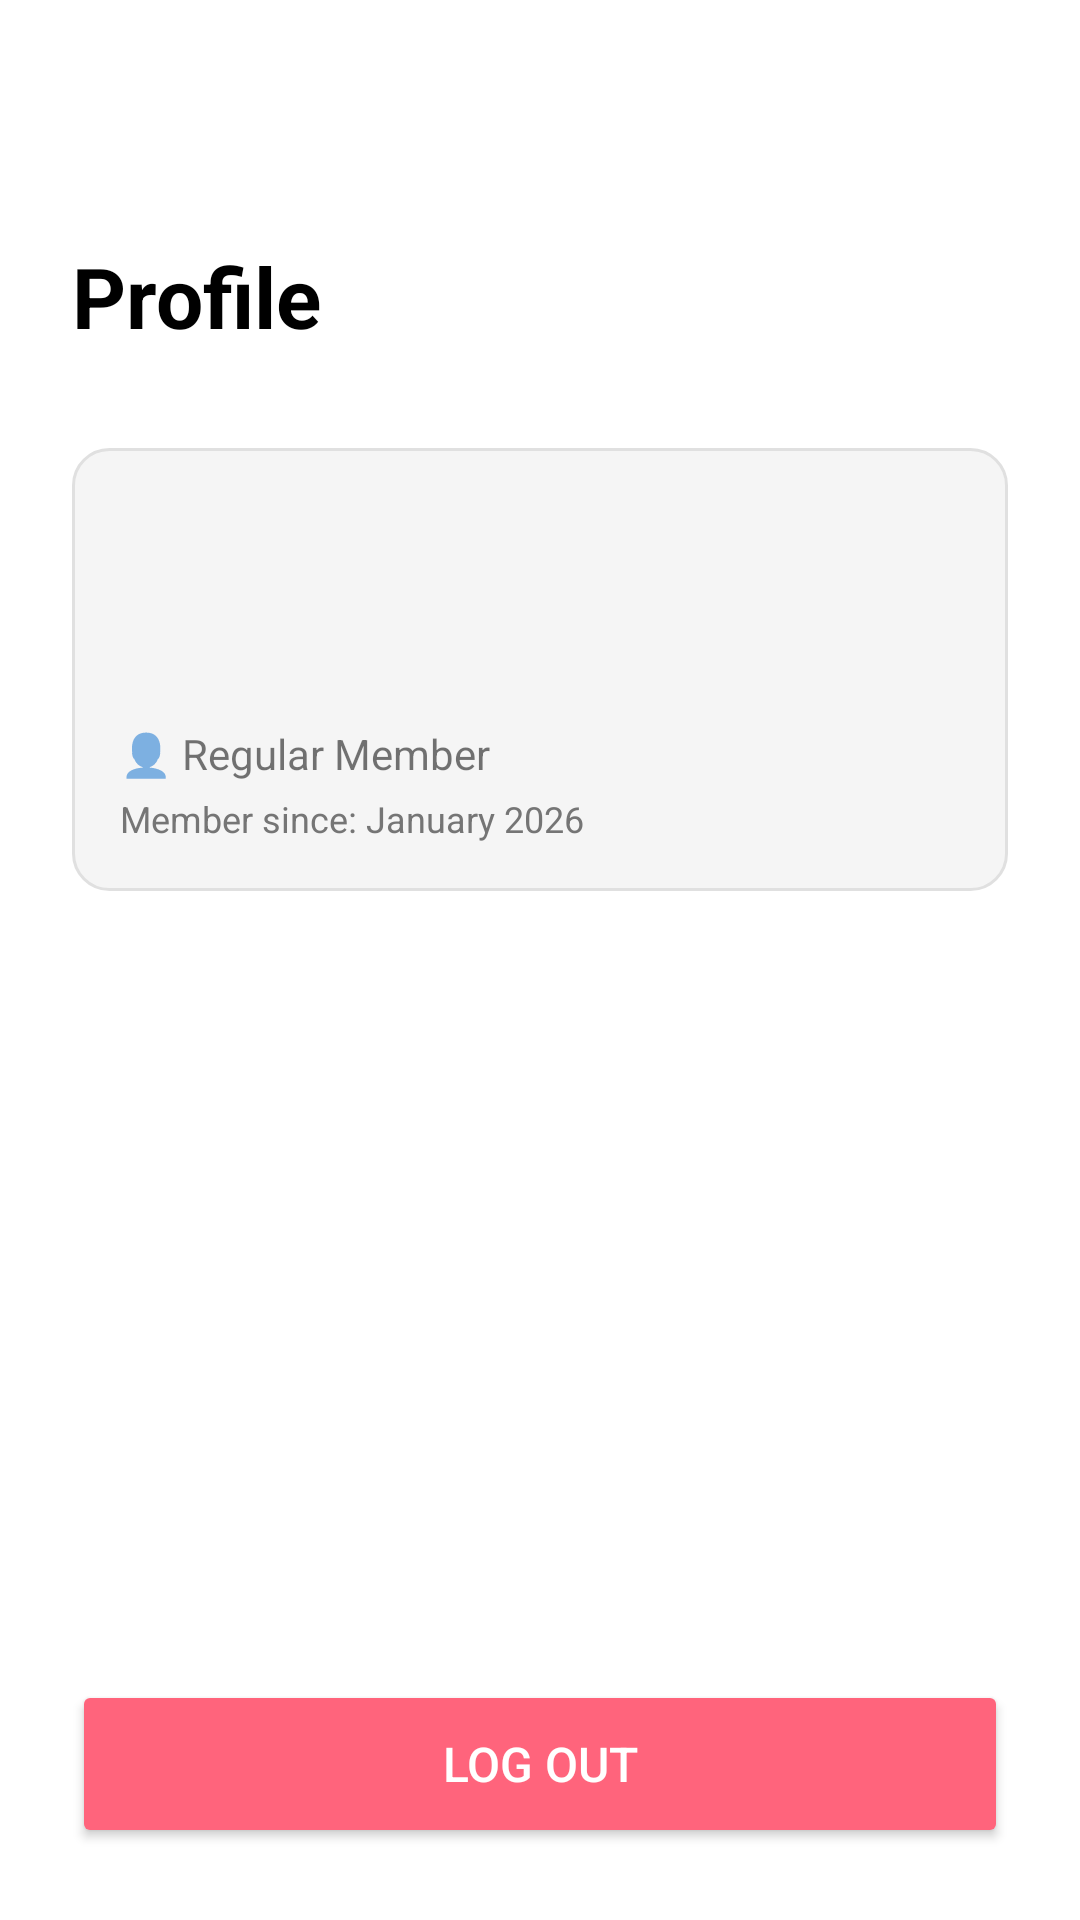

This screen was rendered from an Android layout file. Write that file and the resources it references.
<!-- AndroidManifest.xml: application theme Theme.Changia -->
<!-- res/layout/activity_profile.xml -->
<?xml version="1.0" encoding="utf-8"?>
<ScrollView xmlns:android="http://schemas.android.com/apk/res/android"
    xmlns:app="http://schemas.android.com/apk/res-auto"
    xmlns:tools="http://schemas.android.com/tools"
    android:layout_width="match_parent"
    android:layout_height="match_parent"
    android:fillViewport="true"
    android:background="#FFFFFF"
    tools:context=".ProfileActivity">

    <LinearLayout
        android:layout_width="match_parent"
        android:layout_height="wrap_content"
        android:orientation="vertical"
        android:padding="24dp">

        
        <ImageView
            android:id="@+id/iv_back"
            android:layout_width="32dp"
            android:layout_height="32dp"
            android:src="@drawable/ic_arrow_back"
            android:contentDescription="@string/back_button_description"
            app:tint="@color/black" />

        
        <TextView
            android:layout_width="wrap_content"
            android:layout_height="wrap_content"
            android:layout_marginTop="24dp"
            android:text="Profile"
            android:textColor="@android:color/black"
            android:textSize="28sp"
            android:textStyle="bold" />

        
        <LinearLayout
            android:layout_width="match_parent"
            android:layout_height="wrap_content"
            android:layout_marginTop="32dp"
            android:orientation="vertical"
            android:padding="16dp"
            android:background="@drawable/bg_edittext">

            <TextView
                android:id="@+id/tv_user_name"
                android:layout_width="wrap_content"
                android:layout_height="wrap_content"
                android:textColor="@android:color/black"
                android:textSize="18sp"
                android:textStyle="bold"
                tools:text="Your Name" />

            <TextView
                android:id="@+id/tv_user_phone"
                android:layout_width="wrap_content"
                android:layout_height="wrap_content"
                android:layout_marginTop="4dp"
                android:textColor="@android:color/darker_gray"
                android:textSize="14sp"
                tools:text="+254 700 000 000" />

            <TextView
                android:id="@+id/tv_user_email"
                android:layout_width="wrap_content"
                android:layout_height="wrap_content"
                android:layout_marginTop="2dp"
                android:textColor="@android:color/darker_gray"
                android:textSize="14sp"
                tools:text="user@example.com" />

            
            <TextView
                android:id="@+id/tv_account_type"
                android:layout_width="wrap_content"
                android:layout_height="wrap_content"
                android:text="👤 Regular Member"
                android:textSize="14sp"
                android:layout_marginTop="8dp"/>

            <TextView
                android:id="@+id/tv_member_since"
                android:layout_width="wrap_content"
                android:layout_height="wrap_content"
                android:text="Member since: January 2026"
                android:textSize="12sp"
                android:textColor="#757575"
                android:layout_marginTop="4dp"/>

        </LinearLayout>

        
        <View
            android:layout_width="0dp"
            android:layout_height="0dp"
            android:layout_weight="1" />

        
        <Button
            android:id="@+id/btn_logout"
            android:layout_width="match_parent"
            android:layout_height="56dp"
            android:layout_marginTop="48dp"
            android:backgroundTint="@color/error"
            android:text="LOG OUT"
            android:textColor="@color/white"
            android:textSize="16sp" />

    </LinearLayout>

</ScrollView>
<!-- resources referenced by this layout -->
<resources>
  <color name="black">#FF000000</color>
  <color name="error">#FF647C</color>
  <color name="white">#FFFFFF</color>
  <!-- drawable bg_edittext (drawable) -->
  <?xml version="1.0" encoding="utf-8"?>
  <shape xmlns:android="http://schemas.android.com/apk/res/android"
      android:shape="rectangle">
      <solid android:color="#F5F5F5" /> 
      <corners android:radius="12dp" />
      <stroke android:width="1dp" android:color="#E0E0E0" /> 
  </shape>
  <string name="back_button_description">Navigate to the previous screen</string>
  <style name="Theme.Changia" parent="Theme.MaterialComponents.DayNight.NoActionBar">
          <item name="colorPrimary">@color/primary_color</item>
          <item name="colorPrimaryVariant">@color/primary_dark</item>
          <item name="colorOnPrimary">@color/white</item>
          <item name="colorSecondary">@color/secondary_color</item>
          <item name="colorSecondaryVariant">@color/secondary_color</item>
          <item name="colorOnSecondary">@color/white</item>
          <item name="android:statusBarColor">@color/primary_color</item>
          <item name="android:windowLightStatusBar">false</item>
      </style>
  <color name="primary_color">#2E5BFF</color>
  <color name="primary_dark">#1A3D9C</color>
  <color name="secondary_color">#8C54FF</color>
</resources>
